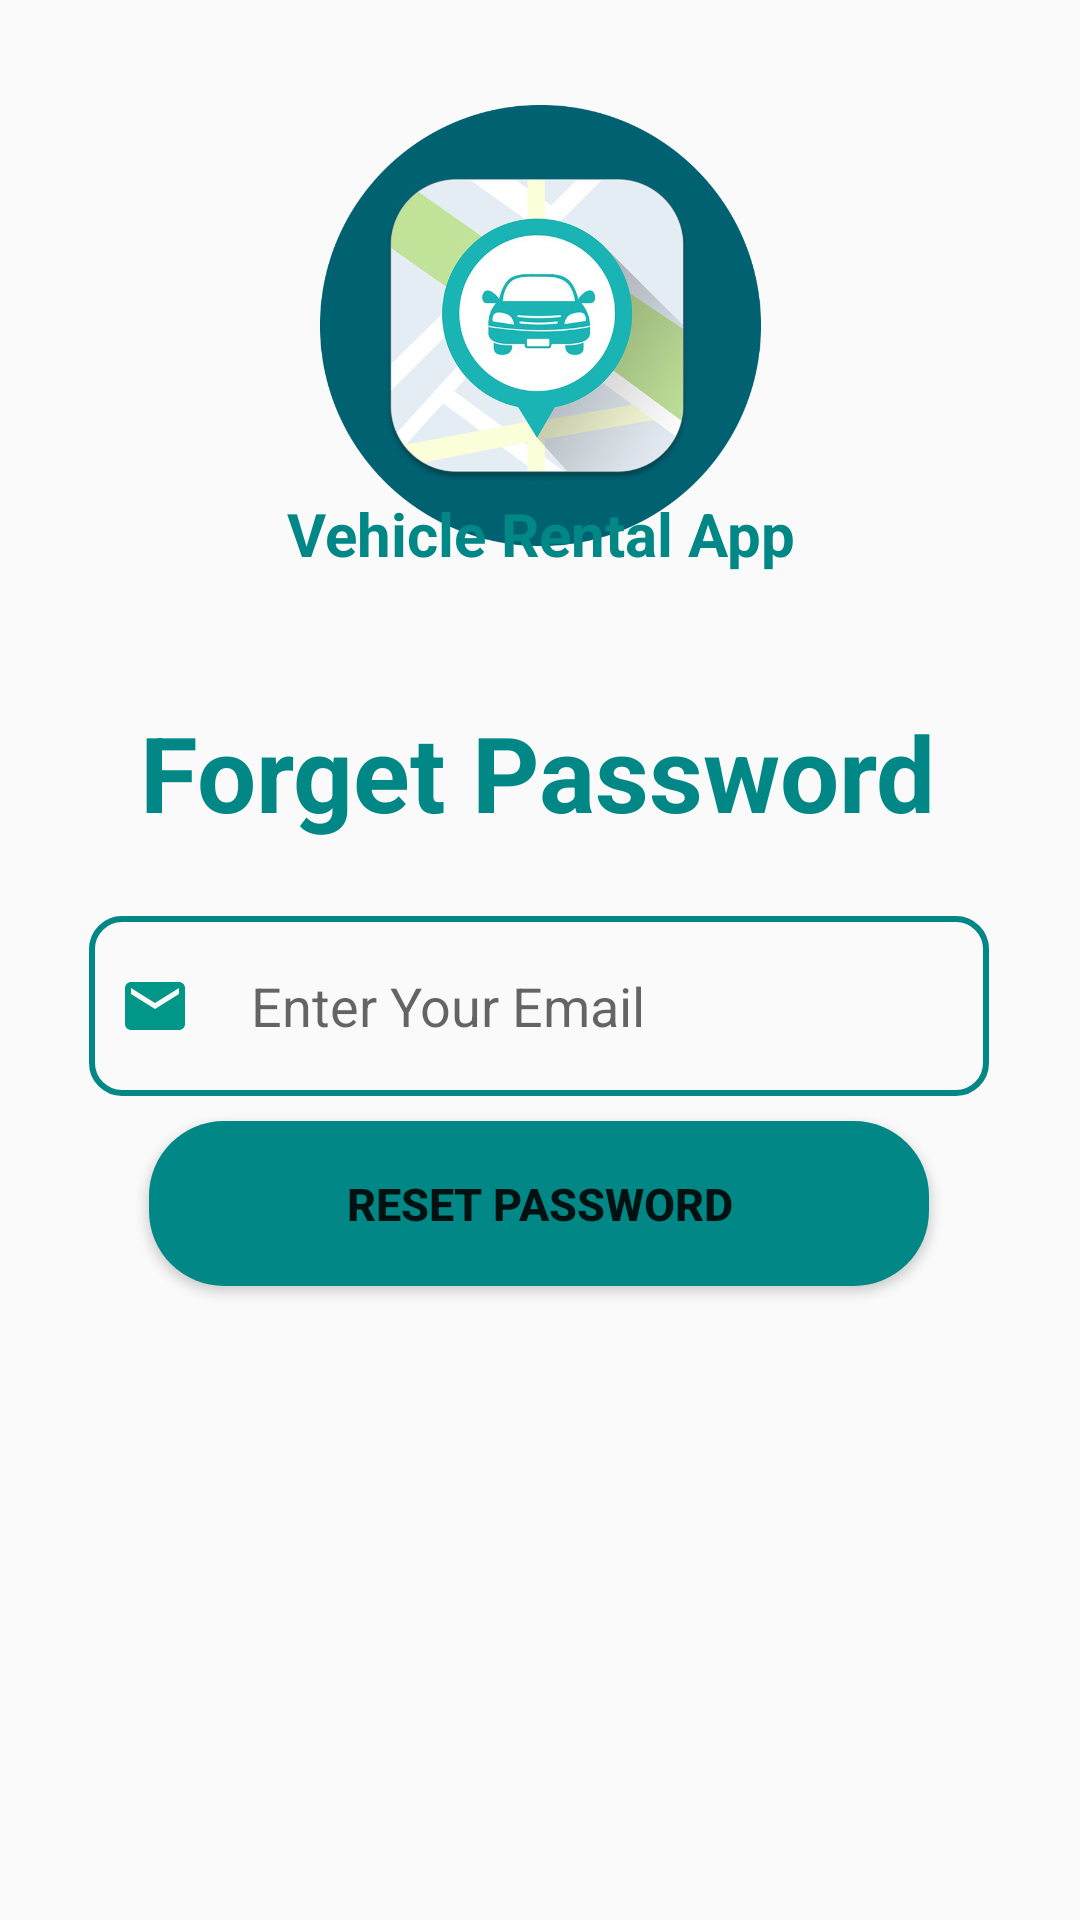

Produce the Android XML layout that renders to this screen, including the resource entries it uses.
<!-- AndroidManifest.xml: application theme Theme.CarRentalApp -->
<!-- res/layout/activity_forget_password.xml -->
<?xml version="1.0" encoding="utf-8"?>
<androidx.constraintlayout.widget.ConstraintLayout xmlns:android="http://schemas.android.com/apk/res/android"
    xmlns:app="http://schemas.android.com/apk/res-auto"
    xmlns:tools="http://schemas.android.com/tools"
    android:layout_width="match_parent"
    android:layout_height="match_parent"
    android:gravity="center"
    android:orientation="vertical"
    tools:context=".Forget_password">

    <ImageView
        android:id="@+id/imageView2"
        android:layout_width="147dp"
        android:layout_height="147dp"
        android:background="@drawable/logo"
        app:layout_constraintBottom_toBottomOf="parent"
        app:layout_constraintEnd_toEndOf="parent"
        app:layout_constraintStart_toStartOf="parent"
        app:layout_constraintTop_toTopOf="parent"
        app:layout_constraintVertical_bias="0.071" />

    <TextView
        android:id="@+id/textView"
        android:layout_width="250dp"
        android:layout_height="38dp"
        android:layout_margin="50dp"
        android:gravity="center"
        android:text="Vehicle Rental App"
        android:textColor="@color/teal_700"
        android:textSize="20dp"
        android:textStyle="bold"
        app:layout_constraintBottom_toBottomOf="parent"
        app:layout_constraintEnd_toEndOf="parent"
        app:layout_constraintHorizontal_bias="0.484"
        app:layout_constraintStart_toStartOf="parent"
        app:layout_constraintTop_toTopOf="parent"
        app:layout_constraintVertical_bias="0.217" />

    <TextView
        android:id="@+id/textView2"
        android:layout_width="289dp"
        android:layout_height="80dp"
        android:layout_margin="50dp"
        android:layout_marginStart="32dp"
        android:layout_marginTop="32dp"
        android:layout_marginEnd="32dp"
        android:layout_marginBottom="32dp"
        android:gravity="center"
        android:text="Forget Password"
        android:textColor="@color/teal_700"
        android:textSize="35dp"
        android:textStyle="bold"
        app:layout_constraintBottom_toBottomOf="parent"
        app:layout_constraintEnd_toEndOf="parent"
        app:layout_constraintHorizontal_bias="0.534"
        app:layout_constraintStart_toStartOf="parent"
        app:layout_constraintTop_toTopOf="parent"
        app:layout_constraintVertical_bias="0.364" />

    <EditText
        android:id="@+id/email"
        android:layout_width="300dp"
        android:layout_height="60dp"
        android:layout_marginStart="32dp"
        android:layout_marginTop="32dp"
        android:layout_marginEnd="32dp"
        android:layout_marginBottom="32dp"
        android:background="@drawable/edit_text_border"
        android:drawableLeft="@drawable/ic_baseline_email_24"
        android:drawablePadding="20dp"
        android:hint="Enter Your Email"
        android:inputType="textEmailAddress"
        android:padding="10dp"
        app:layout_constraintBottom_toBottomOf="parent"
        app:layout_constraintEnd_toEndOf="parent"
        app:layout_constraintHorizontal_bias="0.638"
        app:layout_constraintStart_toStartOf="parent"
        app:layout_constraintTop_toTopOf="parent"
        app:layout_constraintVertical_bias="0.53" />

    <Button
        android:id="@+id/B4"
        android:layout_width="260dp"
        android:layout_height="55dp"
        android:layout_marginStart="32dp"
        android:layout_marginTop="32dp"
        android:layout_marginEnd="32dp"
        android:layout_marginBottom="32dp"
        android:background="@drawable/button_border"
        android:text="Reset Password"
        android:textSize="15dp"
        android:textStyle="bold"
        app:layout_constraintBottom_toBottomOf="parent"
        app:layout_constraintEnd_toEndOf="parent"
        app:layout_constraintHorizontal_bias="0.494"
        app:layout_constraintStart_toStartOf="parent"
        app:layout_constraintTop_toTopOf="parent"
        app:layout_constraintVertical_bias="0.656" />

    <ProgressBar
        android:id="@+id/progressBar"
        android:layout_width="105dp"
        android:layout_height="73dp"
        android:layout_marginStart="32dp"
        android:layout_marginTop="32dp"
        android:layout_marginEnd="32dp"
        android:layout_marginBottom="32dp"
        android:visibility="gone"
        app:layout_constraintBottom_toBottomOf="parent"
        app:layout_constraintEnd_toEndOf="parent"
        app:layout_constraintStart_toStartOf="parent"
        app:layout_constraintTop_toTopOf="parent"
        app:layout_constraintVertical_bias="0.595"
        tools:ignore="MissingConstraints" />

</androidx.constraintlayout.widget.ConstraintLayout>
<!-- resources referenced by this layout -->
<resources>
  <color name="teal_700">#FF018786</color>
  <!-- drawable button_border (drawable) -->
  <?xml version="1.0" encoding="utf-8"?>
  <shape xmlns:android="http://schemas.android.com/apk/res/android"
      android:shape="rectangle">
      <solid
          android:color="@color/teal_700"
          />
      <corners
          android:radius="25dp"
          />
  
  </shape>
  <!-- drawable edit_text_border (drawable) -->
  <?xml version="1.0" encoding="utf-8"?>
  <shape xmlns:android="http://schemas.android.com/apk/res/android"
      android:shape="rectangle">
      <stroke
          android:width="2dp"
          android:color="@color/teal_700"
          />
      <corners
          android:radius="10dp"
          />
  
  </shape>
  <!-- drawable ic_baseline_email_24 (drawable) -->
  <vector android:height="24dp" android:tint="#009688"
      android:viewportHeight="24" android:viewportWidth="24"
      android:width="24dp" xmlns:android="http://schemas.android.com/apk/res/android">
      <path android:fillColor="@android:color/white" android:pathData="M20,4L4,4c-1.1,0 -1.99,0.9 -1.99,2L2,18c0,1.1 0.9,2 2,2h16c1.1,0 2,-0.9 2,-2L22,6c0,-1.1 -0.9,-2 -2,-2zM20,8l-8,5 -8,-5L4,6l8,5 8,-5v2z"/>
  </vector>
  <!-- drawable logo: png bitmap (drawable, 334372 bytes) -->
  <style name="Theme.CarRentalApp" parent="Theme.AppCompat.DayNight.NoActionBar">
          
          <item name="colorPrimary">@color/purple_500</item>
          <item name="colorPrimaryVariant">@color/purple_700</item>
          <item name="colorOnPrimary">@color/white</item>
          
          <item name="colorSecondary">@color/teal_200</item>
          <item name="colorSecondaryVariant">@color/teal_700</item>
          <item name="colorOnSecondary">@color/black</item>
          
          <item name="android:statusBarColor">?attr/colorPrimaryVariant</item>
          
      </style>
  <color name="purple_500">@color/teal_700</color>
  <color name="purple_700">@color/teal_700</color>
  <color name="white">#FFFFFFFF</color>
  <color name="teal_200">@color/teal_700</color>
  <color name="black">#FF000000</color>
</resources>
